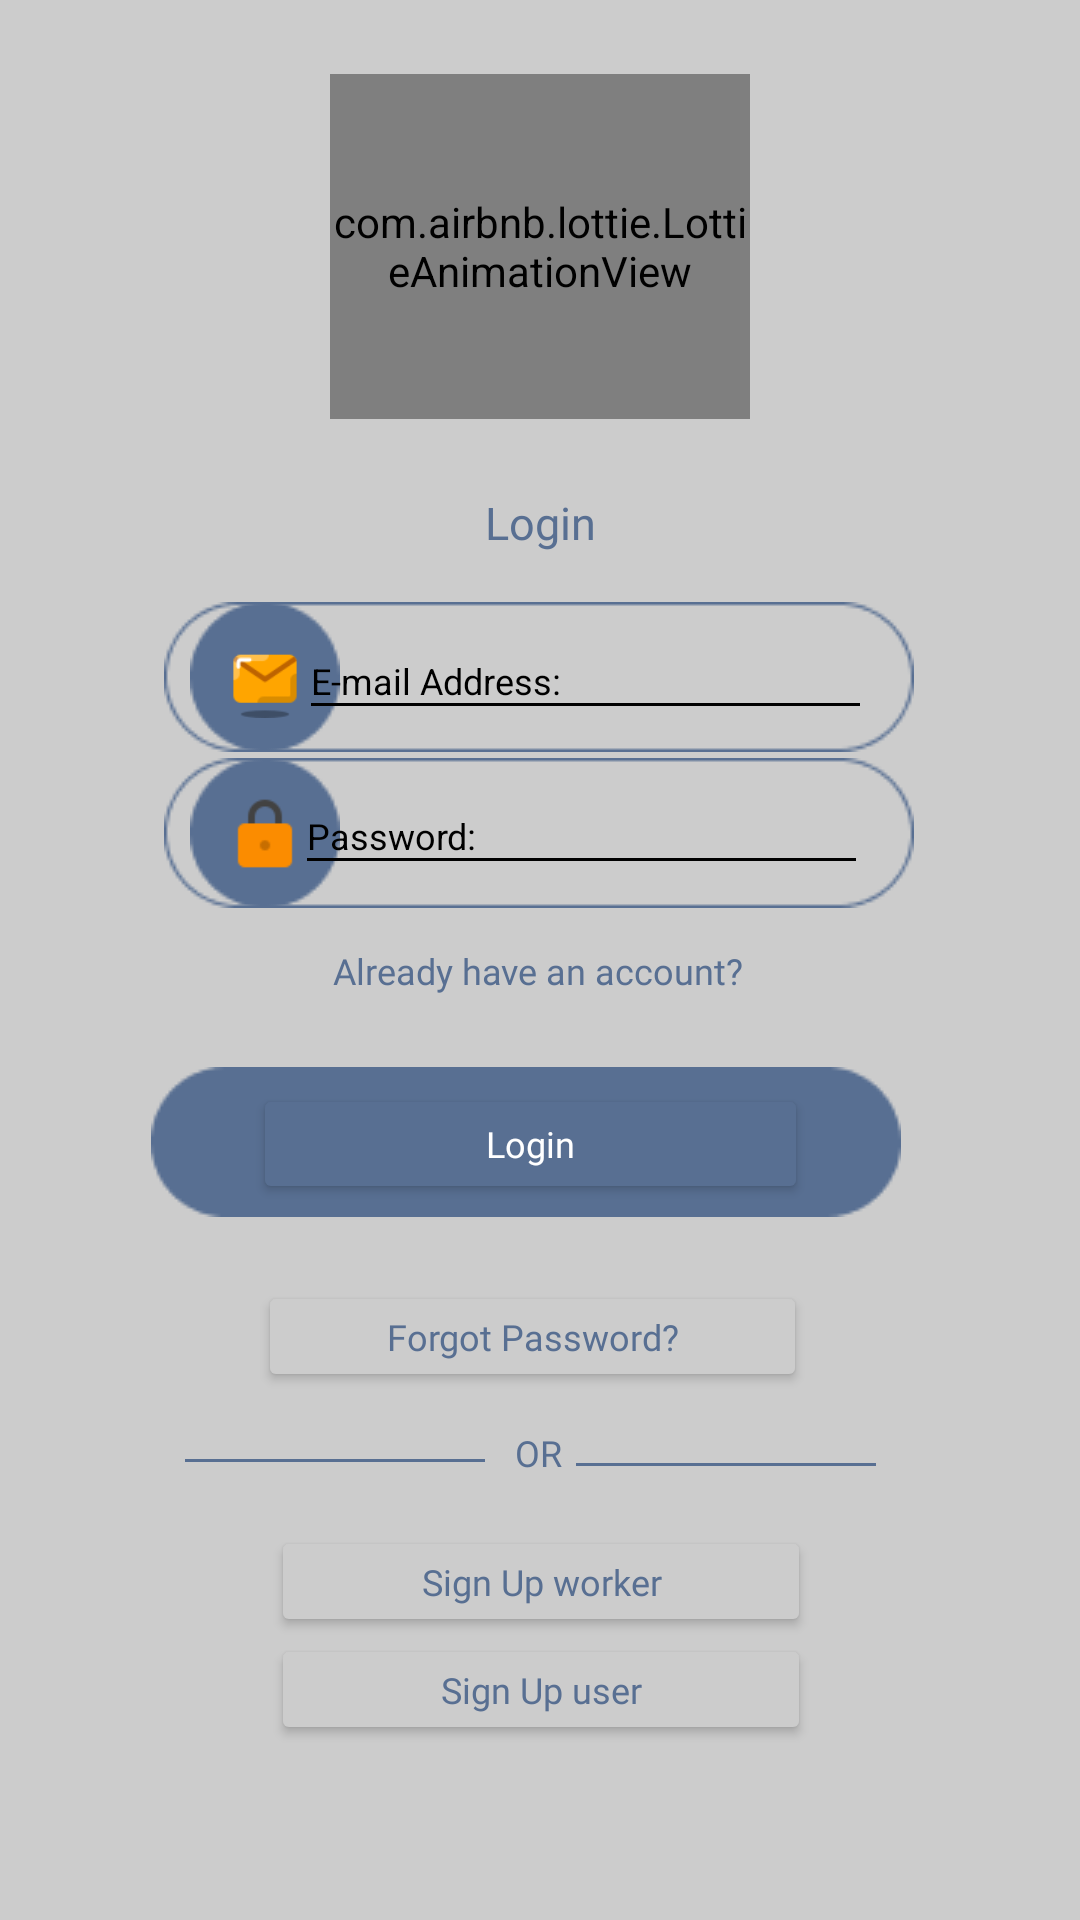

Layout XML and referenced resources for this Android screen:
<!-- AndroidManifest.xml: application theme Theme.BuilderPro -->
<!-- res/layout/activity_create_account.xml -->
<?xml version="1.0" encoding="utf-8"?>
<androidx.constraintlayout.widget.ConstraintLayout
    xmlns:android="http://schemas.android.com/apk/res/android"
    xmlns:app="http://schemas.android.com/apk/res-auto"
    xmlns:tools="http://schemas.android.com/tools"
    android:layout_width="match_parent"
    android:layout_height="match_parent"
    android:background="#cccccc"
    tools:context=".data.sign.CreateAccount">

    <com.airbnb.lottie.LottieAnimationView
        android:id="@+id/animation_view"
        android:layout_width="140dp"
        android:layout_height="115dp"
        app:layout_constraintBottom_toTopOf="@+id/textView"
        app:layout_constraintEnd_toEndOf="parent"
        app:layout_constraintStart_toStartOf="parent"
        app:layout_constraintTop_toTopOf="parent"
        app:lottie_autoPlay="true"
        app:lottie_loop="true"
        app:lottie_rawRes="@raw/login1"
        tools:ignore="MissingConstraints" />


    <TextView
        android:id="@+id/textView"
        android:layout_width="113dp"
        android:layout_height="35dp"
        android:layout_centerHorizontal="true"
        android:layout_centerVertical="true"
        android:fontFamily="@font/poppins_semibold"
        android:gravity="center_horizontal|top"
        android:text="Login"
        android:textColor="#586F92"
        android:textSize="15dp"
        app:layout_constraintBottom_toBottomOf="parent"
        app:layout_constraintEnd_toEndOf="parent"
        app:layout_constraintStart_toStartOf="parent"
        app:layout_constraintTop_toTopOf="parent"
        app:layout_constraintVertical_bias="0.271" />



    <ImageView
        android:id="@+id/imageView44"
        android:layout_width="wrap_content"
        android:layout_height="wrap_content"
        app:layout_constraintBottom_toBottomOf="parent"
        app:layout_constraintEnd_toEndOf="parent"
        app:layout_constraintHorizontal_bias="0.204"
        app:layout_constraintStart_toStartOf="parent"
        app:layout_constraintTop_toTopOf="parent"
        app:layout_constraintVertical_bias="0.34"
        app:srcCompat="@drawable/lingkaranwarna" />

    <ImageView
        android:id="@+id/imageView1"
        android:layout_width="wrap_content"
        android:layout_height="wrap_content"
        app:layout_constraintBottom_toBottomOf="parent"
        app:layout_constraintEnd_toEndOf="parent"
        app:layout_constraintHorizontal_bias="0.496"
        app:layout_constraintStart_toStartOf="parent"
        app:layout_constraintTop_toTopOf="parent"
        app:layout_constraintVertical_bias="0.34"
        app:srcCompat="@drawable/kolom" />


    <EditText
        android:id="@+id/email"
        android:layout_width="191dp"
        android:layout_height="36dp"
        android:ems="10"
        android:hint="E-mail Address: "
        android:backgroundTint="@color/black"
        android:textColorHint="@color/black"
        android:inputType="textPersonName"
        android:textColor="@color/black"
        android:textSize="12dp"
        app:layout_constraintBottom_toBottomOf="parent"
        app:layout_constraintEnd_toEndOf="parent"
        app:layout_constraintHorizontal_bias="0.59"
        app:layout_constraintStart_toStartOf="parent"
        app:layout_constraintTop_toTopOf="parent"
        app:layout_constraintVertical_bias="0.343" />

    <ImageView
        android:id="@+id/imageView4"
        android:layout_width="wrap_content"
        android:layout_height="wrap_content"
        app:layout_constraintBottom_toBottomOf="parent"
        app:layout_constraintEnd_toEndOf="parent"
        app:layout_constraintHorizontal_bias="0.204"
        app:layout_constraintStart_toStartOf="parent"
        app:layout_constraintTop_toTopOf="parent"
        app:layout_constraintVertical_bias="0.428"
        app:srcCompat="@drawable/lingkaranwarna" />

    <EditText
        android:id="@+id/password"
        android:layout_width="191dp"
        android:layout_height="36dp"
        android:ems="10"
        android:hint="Password: "
        android:inputType="textPassword"
        android:textColor="#000000"
        android:textSize="12dp"
        android:textColorHint="@color/black"
        android:backgroundTint="@color/black"
        app:layout_constraintBottom_toBottomOf="parent"
        app:layout_constraintEnd_toEndOf="parent"
        app:layout_constraintHorizontal_bias="0.582"
        app:layout_constraintStart_toStartOf="parent"
        app:layout_constraintTop_toTopOf="parent"
        app:layout_constraintVertical_bias="0.429" />

    <TextView
        android:id="@+id/textView2"
        android:layout_width="189dp"
        android:layout_height="28dp"
        android:layout_centerHorizontal="true"
        android:layout_centerVertical="true"
        android:fontFamily="@font/poppins_semibold"
        android:gravity="center_horizontal|top"
        android:text="Already have an account?"
        android:textColor="#586F92"
        android:textSize="12dp"
        app:layout_constraintBottom_toBottomOf="parent"
        app:layout_constraintEnd_toEndOf="parent"
        app:layout_constraintHorizontal_bias="0.498"
        app:layout_constraintStart_toStartOf="parent"
        app:layout_constraintTop_toTopOf="parent"
        app:layout_constraintVertical_bias="0.515" />


    <Button
        android:id="@+id/btnu"
        android:layout_width="185dp"
        android:layout_height="40dp"
        android:backgroundTint="#586F92"
        android:fontFamily="@font/poppins_semibold"
        android:inputType="textCapWords"
        android:text="Login"
        android:textAlignment="center"
        android:textColor="#FFFFFF"
        android:textSize="12dp"
        app:layout_constraintBottom_toBottomOf="parent"
        app:layout_constraintEnd_toEndOf="parent"
        app:layout_constraintHorizontal_bias="0.482"
        app:layout_constraintStart_toStartOf="parent"
        app:layout_constraintTop_toTopOf="parent"
        app:layout_constraintVertical_bias="0.602" />

    <ImageView
        android:id="@+id/imageView56"
        android:layout_width="wrap_content"
        android:layout_height="wrap_content"
        app:layout_constraintBottom_toBottomOf="parent"
        app:layout_constraintEnd_toEndOf="parent"
        app:layout_constraintHorizontal_bias="0.459"
        app:layout_constraintStart_toStartOf="parent"
        app:layout_constraintTop_toTopOf="parent"
        app:layout_constraintVertical_bias="0.603"
        app:srcCompat="@drawable/kolomwarna" />

    <ImageView
        android:id="@+id/imageView8"
        android:layout_width="wrap_content"
        android:layout_height="wrap_content"
        app:layout_constraintBottom_toBottomOf="parent"
        app:layout_constraintEnd_toEndOf="parent"
        app:layout_constraintHorizontal_bias="0.739"
        app:layout_constraintStart_toStartOf="parent"
        app:layout_constraintTop_toTopOf="parent"
        app:layout_constraintVertical_bias="0.763"
        app:srcCompat="@drawable/garis" />

    <ImageView
        android:id="@+id/imageView9"
        android:layout_width="wrap_content"
        android:layout_height="wrap_content"
        app:layout_constraintBottom_toBottomOf="parent"
        app:layout_constraintEnd_toEndOf="parent"
        app:layout_constraintHorizontal_bias="0.237"
        app:layout_constraintStart_toStartOf="parent"
        app:layout_constraintTop_toTopOf="parent"
        app:layout_constraintVertical_bias="0.761"
        app:srcCompat="@drawable/garis" />

    <TextView
        android:id="@+id/textView23"
        android:layout_width="42dp"
        android:layout_height="21dp"
        android:layout_centerHorizontal="true"
        android:layout_centerVertical="true"
        android:fontFamily="@font/poppins_semibold"
        android:gravity="center_horizontal|top"
        android:text="OR"
        android:textColor="#586F92"
        android:textSize="12dp"
        app:layout_constraintBottom_toBottomOf="parent"
        app:layout_constraintEnd_toEndOf="parent"
        app:layout_constraintHorizontal_bias="0.498"
        app:layout_constraintStart_toStartOf="parent"
        app:layout_constraintTop_toTopOf="parent"
        app:layout_constraintVertical_bias="0.769" />

    <ImageView
        android:id="@+id/imageView21"
        android:layout_width="wrap_content"
        android:layout_height="wrap_content"
        app:layout_constraintBottom_toBottomOf="parent"
        app:layout_constraintEnd_toEndOf="parent"
        app:layout_constraintHorizontal_bias="0.496"
        app:layout_constraintStart_toStartOf="parent"
        app:layout_constraintTop_toTopOf="parent"
        app:layout_constraintVertical_bias="0.428"
        app:srcCompat="@drawable/kolom" />

    <Button
        android:id="@+id/btnreg"
        android:layout_width="180dp"
        android:layout_height="37dp"
        android:backgroundTint="#CCCCCC"
        android:fontFamily="@font/poppins_semibold"
        android:inputType="textCapWords"
        android:text="Sign Up user"
        android:textAlignment="center"
        android:textColor="#586F92"
        android:textSize="12dp"
        app:layout_constraintBottom_toBottomOf="parent"
        app:layout_constraintEnd_toEndOf="parent"
        app:layout_constraintHorizontal_bias="0.502"
        app:layout_constraintStart_toStartOf="parent"
        app:layout_constraintTop_toTopOf="parent"
        app:layout_constraintVertical_bias="0.903" />

    <Button
        android:id="@+id/registerTukang"
        android:layout_width="180dp"
        android:layout_height="37dp"
        android:backgroundTint="#CCCCCC"
        android:fontFamily="@font/poppins_semibold"
        android:inputType="textCapWords"
        android:text="Sign Up worker"
        android:textAlignment="center"
        android:textColor="#586F92"
        android:textSize="12dp"
        app:layout_constraintBottom_toBottomOf="parent"
        app:layout_constraintEnd_toEndOf="parent"
        app:layout_constraintHorizontal_bias="0.502"
        app:layout_constraintStart_toStartOf="parent"
        app:layout_constraintTop_toBottomOf="@+id/btn_changePassword"
        app:layout_constraintVertical_bias="0.321" />

    <Button
        android:id="@+id/btn_changePassword"
        android:layout_width="183dp"
        android:layout_height="37dp"
        android:backgroundTint="#CCCCCC"
        android:fontFamily="@font/poppins_semibold"
        android:inputType="textCapWords"
        android:onClick="Change"
        android:text="Forgot Password?"
        android:textAlignment="center"
        android:textColor="#586F92"
        android:textSize="12dp"
        app:layout_constraintBottom_toBottomOf="parent"
        app:layout_constraintEnd_toEndOf="parent"
        app:layout_constraintHorizontal_bias="0.486"
        app:layout_constraintStart_toStartOf="parent"
        app:layout_constraintTop_toTopOf="parent"
        app:layout_constraintVertical_bias="0.708" />

    <ImageView
        android:id="@+id/imageView18"
        android:layout_width="32dp"
        android:layout_height="27dp"
        app:layout_constraintBottom_toBottomOf="@+id/imageView44"
        app:layout_constraintEnd_toEndOf="@+id/imageView44"
        app:layout_constraintStart_toStartOf="@+id/imageView44"
        app:layout_constraintTop_toTopOf="@+id/imageView44"
        app:srcCompat="@drawable/email" />

    <ImageView
        android:id="@+id/imageView31"
        android:layout_width="32dp"
        android:layout_height="27dp"
        app:layout_constraintBottom_toBottomOf="@+id/imageView4"
        app:layout_constraintEnd_toEndOf="@+id/imageView4"
        app:layout_constraintStart_toStartOf="@+id/imageView4"
        app:layout_constraintTop_toTopOf="@+id/imageView4"
        app:srcCompat="@drawable/gembok" />


</androidx.constraintlayout.widget.ConstraintLayout>
<!-- resources referenced by this layout -->
<resources>
  <!-- drawable email: png bitmap (drawable, 1490 bytes) -->
  <!-- drawable garis: png bitmap (drawable, 135 bytes) -->
  <!-- drawable gembok: png bitmap (drawable, 742 bytes) -->
  <!-- drawable kolom: png bitmap (drawable, 1369 bytes) -->
  <!-- drawable kolomwarna: png bitmap (drawable, 1055 bytes) -->
  <!-- drawable lingkaranwarna: png bitmap (drawable, 943 bytes) -->
  <style name="Theme.BuilderPro" parent="Theme.MaterialComponents.DayNight.DarkActionBar">
          
          <item name="colorPrimary">@color/purple_500</item>
          <item name="colorPrimaryVariant">@color/purple_700</item>
          <item name="colorOnPrimary">@color/white</item>
          
          <item name="colorSecondary">@color/teal_200</item>
          <item name="colorSecondaryVariant">@color/teal_700</item>
          <item name="colorOnSecondary">@color/black</item>
          
          <item name="android:statusBarColor">?attr/colorPrimaryVariant</item>
          
      </style>
  <!-- not gathered from this repository: default colours our renderer supplied (Android Studio template values) -->
  <color name="purple_500">#FF6200EE</color>
  <color name="purple_700">#FF3700B3</color>
  <color name="teal_200">#FF03DAC5</color>
  <color name="teal_700">#FF018786</color>
  <color name="black">#FF000000</color>
  <color name="white">#FFFFFFFF</color>
</resources>
